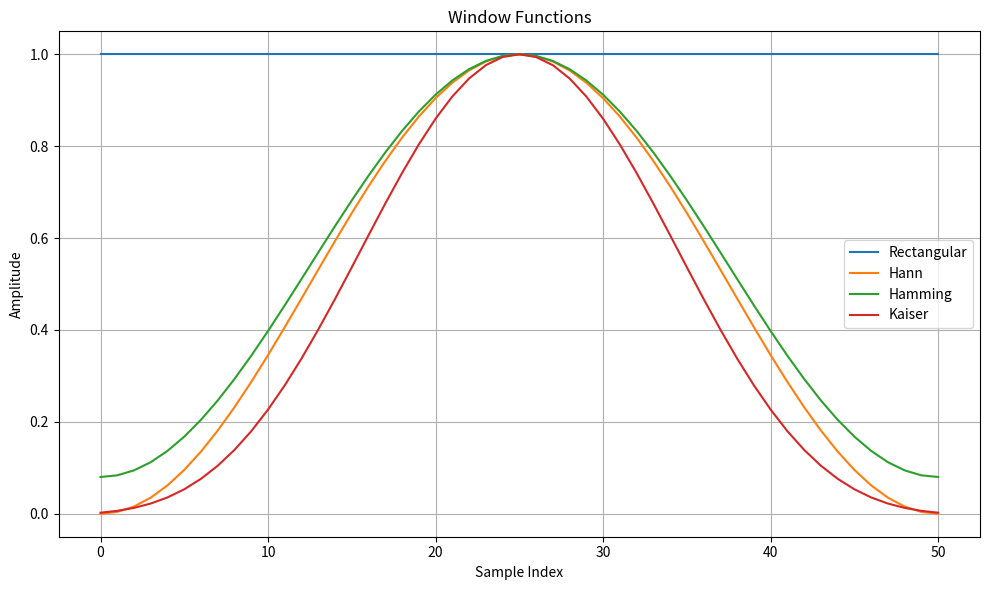
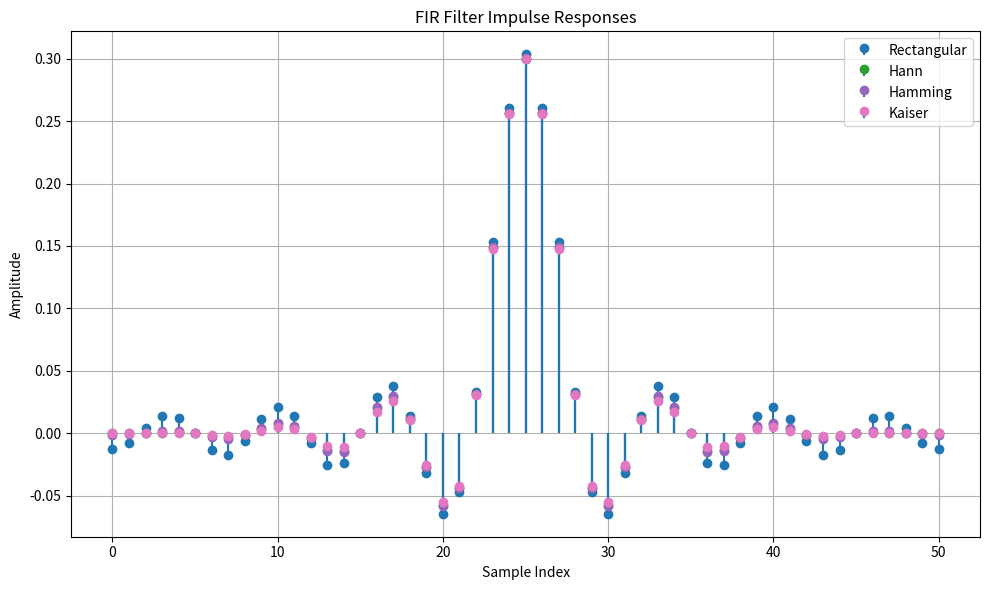
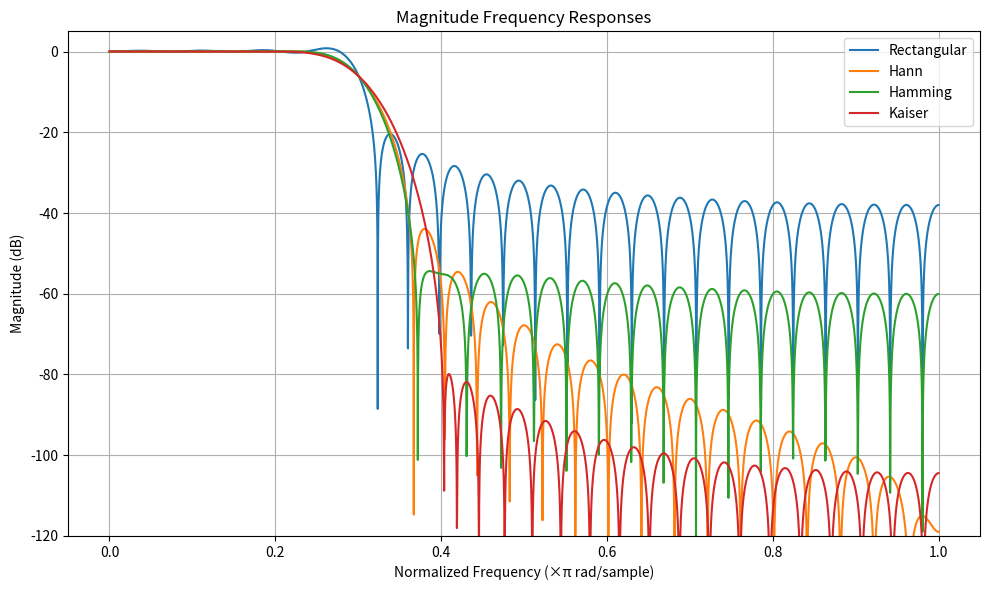

Source code (Python) for these figures, in order:
import numpy as np
import matplotlib.pyplot as plt
from scipy.signal import firwin, freqz, windows


def design_fir_filters(
    num_taps: int = 51,
    cutoff: float = 0.3,
    kaiser_beta: float = 8.0,
):
    """
    Design low-pass FIR filters using different window techniques.

    Parameters
    ----------
    num_taps : int
        Number of FIR coefficients (filter length).
    cutoff : float
        Normalized cutoff frequency where 1.0 corresponds to Nyquist.
        Must satisfy 0 < cutoff < 1.
    kaiser_beta : float
        Beta parameter for the Kaiser window.

    Returns
    -------
    dict
        Dictionary mapping window name to filter coefficients.
    """
    filters = {
        "Rectangular": firwin(num_taps, cutoff, window="boxcar"),
        "Hann": firwin(num_taps, cutoff, window="hann"),
        "Hamming": firwin(num_taps, cutoff, window="hamming"),
        "Kaiser": firwin(num_taps, cutoff, window=("kaiser", kaiser_beta)),
    }
    return filters


def generate_windows(num_taps: int = 51, kaiser_beta: float = 8.0):
    """
    Generate the raw windows themselves for plotting.
    """
    win_dict = {
        "Rectangular": windows.boxcar(num_taps),
        "Hann": windows.hann(num_taps),
        "Hamming": windows.hamming(num_taps),
        "Kaiser": windows.kaiser(num_taps, beta=kaiser_beta),
    }
    return win_dict


def plot_windows(win_dict: dict):
    """
    Plot the time-domain window shapes.
    """
    plt.figure(figsize=(10, 6))
    for name, w in win_dict.items():
        plt.plot(w, label=name)
    plt.title("Window Functions")
    plt.xlabel("Sample Index")
    plt.ylabel("Amplitude")
    plt.grid(True)
    plt.legend()
    plt.tight_layout()


def plot_impulse_responses(filters: dict):
    """
    Plot FIR filter coefficients (impulse responses).
    """
    plt.figure(figsize=(10, 6))
    for name, h in filters.items():
        plt.stem(
            np.arange(len(h)),
            h,
            linefmt="-",
            markerfmt="o",
            basefmt=" ",
            label=name,
        )
    plt.title("FIR Filter Impulse Responses")
    plt.xlabel("Sample Index")
    plt.ylabel("Amplitude")
    plt.grid(True)
    plt.legend()
    plt.tight_layout()


def plot_frequency_responses(filters: dict, worN: int = 4096):
    """
    Plot the magnitude frequency response of each FIR filter in dB.
    """
    plt.figure(figsize=(10, 6))
    for name, h in filters.items():
        w, H = freqz(h, worN=worN)
        freq = w / np.pi  # normalized frequency: 1 = Nyquist
        magnitude_db = 20 * np.log10(np.maximum(np.abs(H), 1e-10))
        plt.plot(freq, magnitude_db, label=name)

    plt.title("Magnitude Frequency Responses")
    plt.xlabel("Normalized Frequency (×π rad/sample)")
    plt.ylabel("Magnitude (dB)")
    plt.ylim([-120, 5])
    plt.grid(True)
    plt.legend()
    plt.tight_layout()


def main():
    num_taps = 51
    cutoff = 0.3
    kaiser_beta = 8.0

    windows_dict = generate_windows(num_taps=num_taps, kaiser_beta=kaiser_beta)
    filters = design_fir_filters(
        num_taps=num_taps,
        cutoff=cutoff,
        kaiser_beta=kaiser_beta,
    )

    plot_windows(windows_dict)
    plot_impulse_responses(filters)
    plot_frequency_responses(filters)

    plt.show()


if __name__ == "__main__":
    main()
